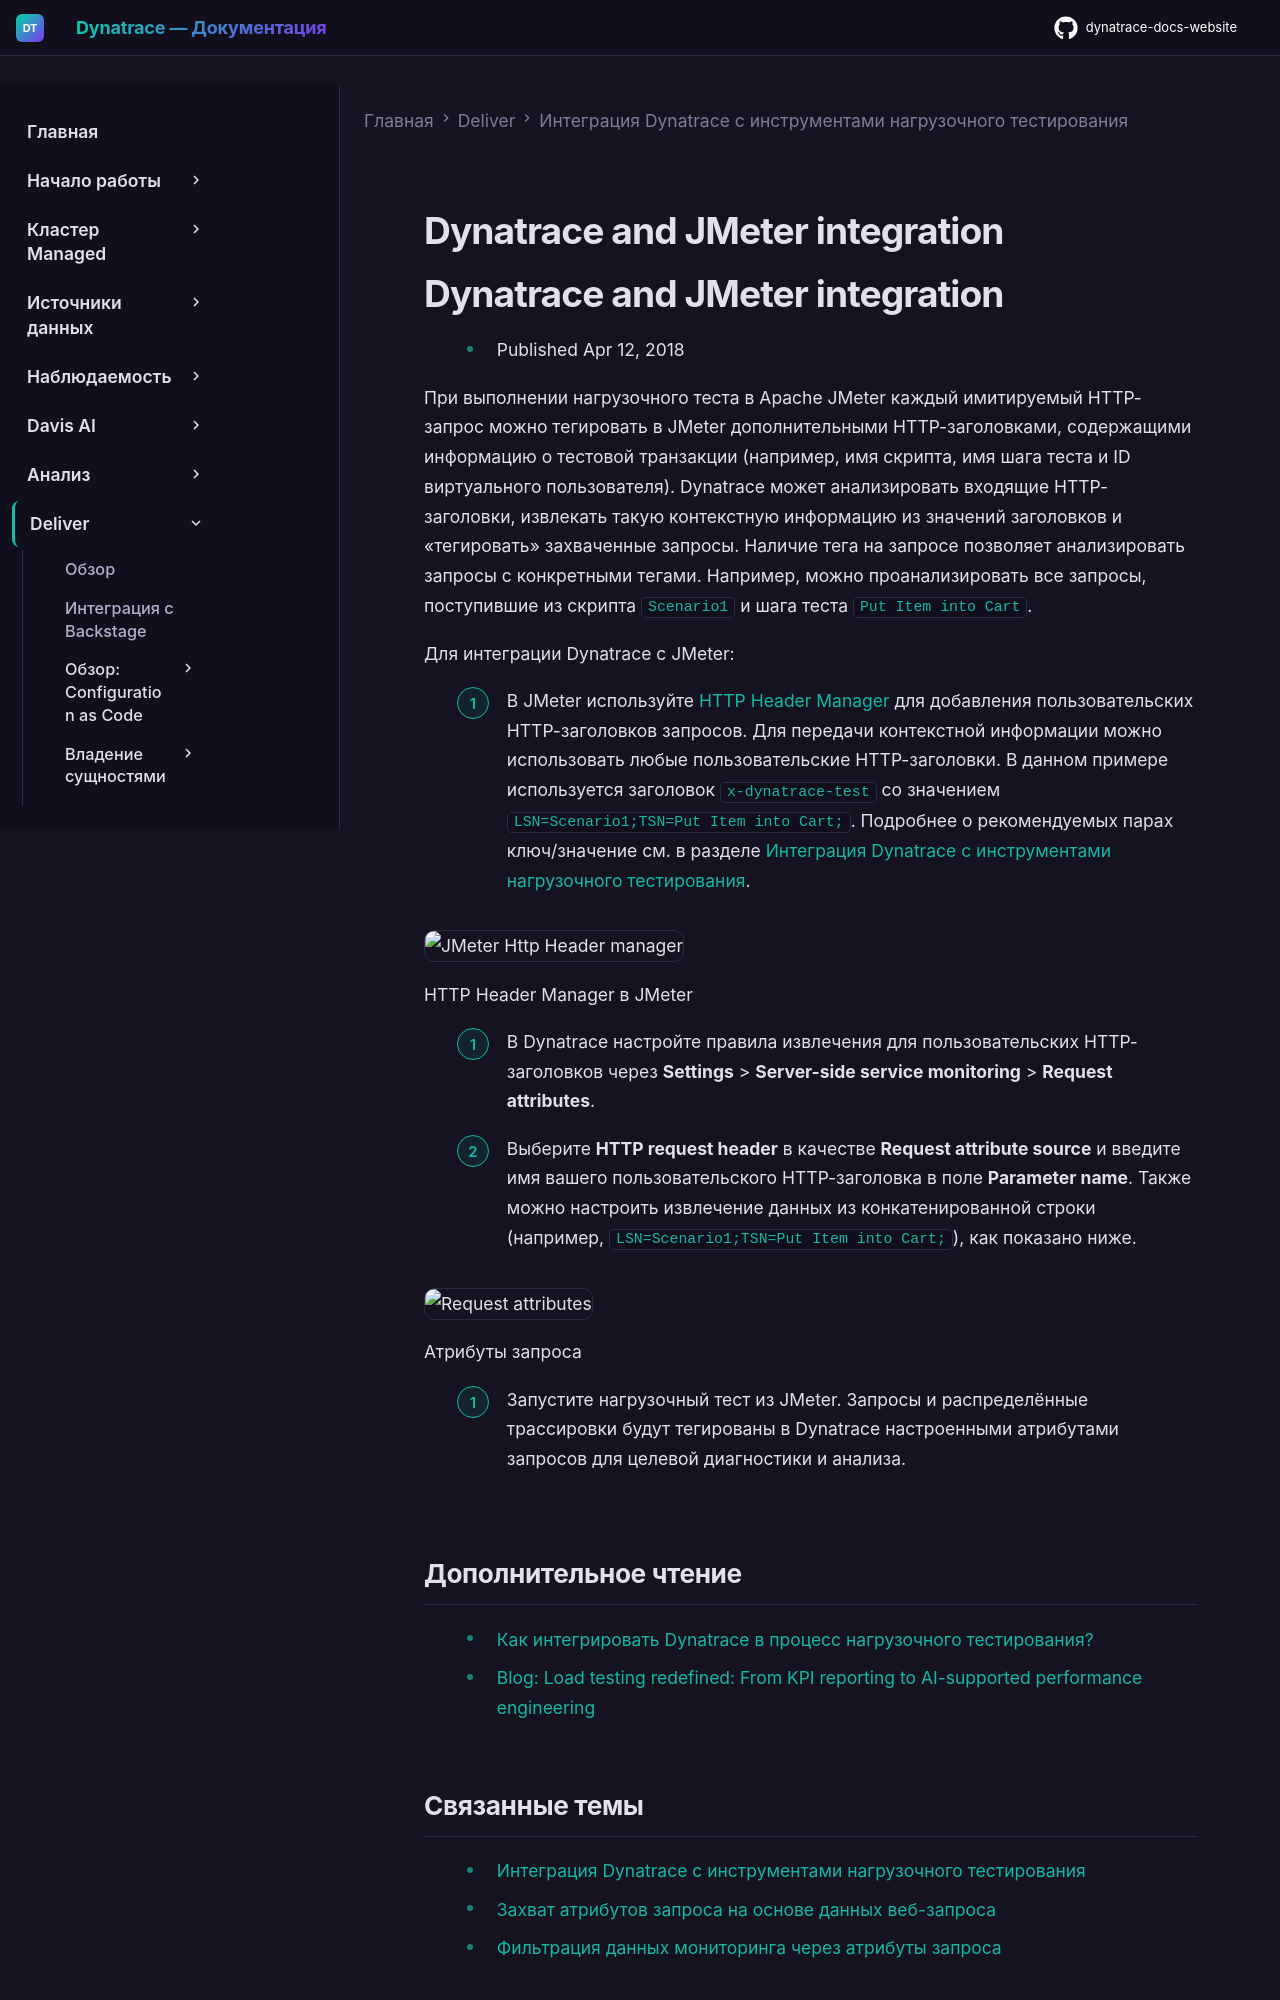

repository: Yerkebulan-Ardabayev/dynatrace-docs-website · page: managed-ru/deliver/test-automation/dynatrace-and-jmeter-integration/index.html · generator: mkdocs

---
title: Интеграция Dynatrace и JMeter
source: https://docs.dynatrace.com/managed/deliver/test-automation/dynatrace-and-jmeter-integration
scraped: 2026-05-12T11:38:32.539787
---

# Dynatrace and JMeter integration

# Dynatrace and JMeter integration

* Published Apr 12, 2018

При выполнении нагрузочного теста в Apache JMeter каждый имитируемый HTTP-запрос можно тегировать в JMeter дополнительными HTTP-заголовками, содержащими информацию о тестовой транзакции (например, имя скрипта, имя шага теста и ID виртуального пользователя). Dynatrace может анализировать входящие HTTP-заголовки, извлекать такую контекстную информацию из значений заголовков и «тегировать» захваченные запросы. Наличие тега на запросе позволяет анализировать запросы с конкретными тегами. Например, можно проанализировать все запросы, поступившие из скрипта `Scenario1` и шага теста `Put Item into Cart`.

Для интеграции Dynatrace с JMeter:

1. В JMeter используйте [HTTP Header Manager](https://jmeter.apache.org/usermanual/component_reference.html#HTTP_Header_Manager) для добавления пользовательских HTTP-заголовков запросов. Для передачи контекстной информации можно использовать любые пользовательские HTTP-заголовки. В данном примере используется заголовок `x-dynatrace-test` со значением `LSN=Scenario1;TSN=Put Item into Cart;`. Подробнее о рекомендуемых парах ключ/значение см. в разделе [Интеграция Dynatrace с инструментами нагрузочного тестирования](/managed/deliver/test-automation "Learn how you can integrate Dynatrace into your load testing process.").

![JMeter Http Header manager](https://dt-cdn.net/images/jmeter-httpheadermanager-1382-6305950980.png)

HTTP Header Manager в JMeter

2. В Dynatrace настройте правила извлечения для пользовательских HTTP-заголовков через **Settings** > **Server-side service monitoring** > **Request attributes**.
3. Выберите **HTTP request header** в качестве **Request attribute source** и введите имя вашего пользовательского HTTP-заголовка в поле **Parameter name**. Также можно настроить извлечение данных из конкатенированной строки (например, `LSN=Scenario1;TSN=Put Item into Cart;`), как показано ниже.

![Request attributes](https://dt-cdn.net/images/jmeter-definerequestattribute-1095-ce93ef5c26.png)

Атрибуты запроса

4. Запустите нагрузочный тест из JMeter. Запросы и распределённые трассировки будут тегированы в Dynatrace настроенными атрибутами запросов для целевой диагностики и анализа.

## Дополнительное чтение

* [Как интегрировать Dynatrace в процесс нагрузочного тестирования?](/managed/deliver/test-automation "Learn how you can integrate Dynatrace into your load testing process.")
* [Blog: Load testing redefined: From KPI reporting to AI-supported performance engineering](https://www.dynatrace.com/news/blog/load-testing-redefined-a-guide-from-kpi-reporting-to-ai-supported-performance-engineering/)
